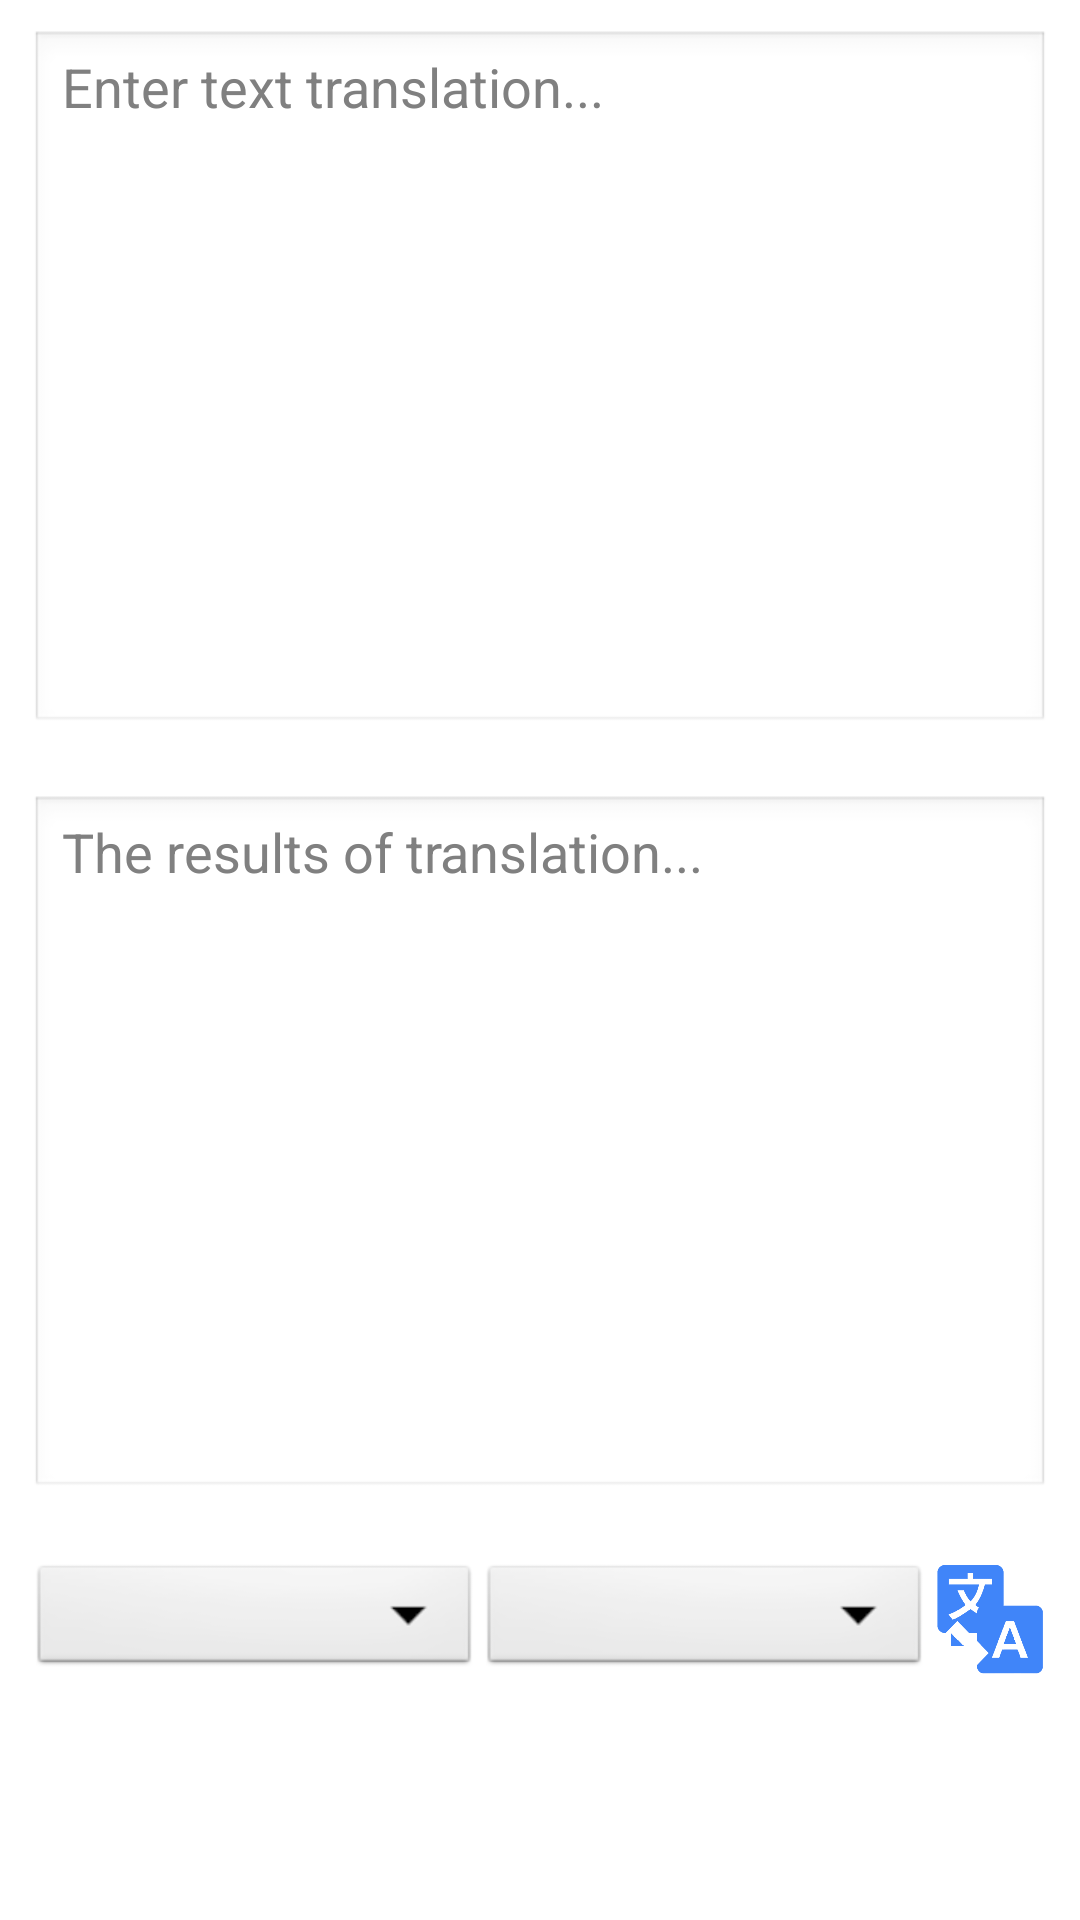

Reconstruct the res/layout file that produces this screen, plus the resources it refers to.
<!-- AndroidManifest.xml: application theme AppTheme -->
<!-- res/layout/translation.xml -->
<?xml version="1.0" encoding="utf-8"?>
<LinearLayout xmlns:android="http://schemas.android.com/apk/res/android"
    android:layout_width="match_parent"
    android:layout_height="match_parent"
    android:orientation="vertical" >

    <LinearLayout
        android:layout_width="match_parent"
        android:layout_height="0dp"
        android:layout_weight="1"
        android:orientation="vertical" >

        <EditText
            android:id="@+id/et_TranslateText"
            android:layout_width="match_parent"
            android:layout_height="0dp"
            android:layout_margin="10dp"
            android:layout_weight="1"
            android:gravity="left|top"
            android:hint="@string/translate_text_hint" />

        <EditText
            android:id="@+id/et_ResultText"
            android:layout_width="match_parent"
            android:layout_height="0dp"
            android:layout_margin="10dp"
            android:layout_weight="1"
            android:gravity="left|top"
            android:hint="@string/result_text_hint" />
    </LinearLayout>

    <LinearLayout
        android:layout_width="match_parent"
        android:layout_height="40dp"
        android:layout_marginBottom="80dp"
        android:layout_marginLeft="10dp"
        android:layout_marginRight="10dp"
        android:layout_marginTop="10dp"
        android:orientation="horizontal" >

        <LinearLayout
            android:layout_width="0dp"
            android:layout_height="match_parent"
            android:layout_weight="1" >

            <Spinner
                android:id="@+id/sp_SourceLang"
                android:layout_width="0dp"
                android:layout_height="wrap_content"
                android:layout_weight="1" />

            <Spinner
                android:id="@+id/sp_TargetLang"
                android:layout_width="0dp"
                android:layout_height="wrap_content"
                android:layout_weight="1" />
        </LinearLayout>

        <ImageButton
            android:id="@+id/ib_tranlate"
            android:layout_width="40dp"
            android:layout_height="40dp"
            android:scaleType="fitXY"
            android:background="@android:color/transparent"
            android:src="@drawable/translate" />
    </LinearLayout>

</LinearLayout>
<!-- resources referenced by this layout -->
<resources>
  <!-- drawable translate (drawable-hdpi) -->
  <?xml version="1.0" encoding="utf-8"?>
  <selector xmlns:android="http://schemas.android.com/apk/res/android" >
      <item android:state_pressed="true" android:drawable="@drawable/translate_pressed"></item>
      <item android:state_pressed="false" android:drawable="@drawable/translate_nomal_bright"></item>
  
  </selector>
  <string name="result_text_hint">The results of translation...</string>
  <string name="translate_text_hint">Enter text translation...</string>
  <style name="AppTheme" parent="AppBaseTheme">
          
      </style>
  <!-- drawable translate_pressed: png bitmap (drawable-hdpi, 35091 bytes) -->
  <!-- drawable translate_nomal_bright: png bitmap (drawable-hdpi, 36909 bytes) -->
  <style name="AppBaseTheme" parent="android:Theme.Light">
          
      </style>
</resources>
